Run: headless pygame with SDL's dummy video driver; simulated clock (each Clock.tick advances the game by its frame time, no real sleeping); random seed 0; keys injected as events and as key.get_pressed() state; no mouse input.
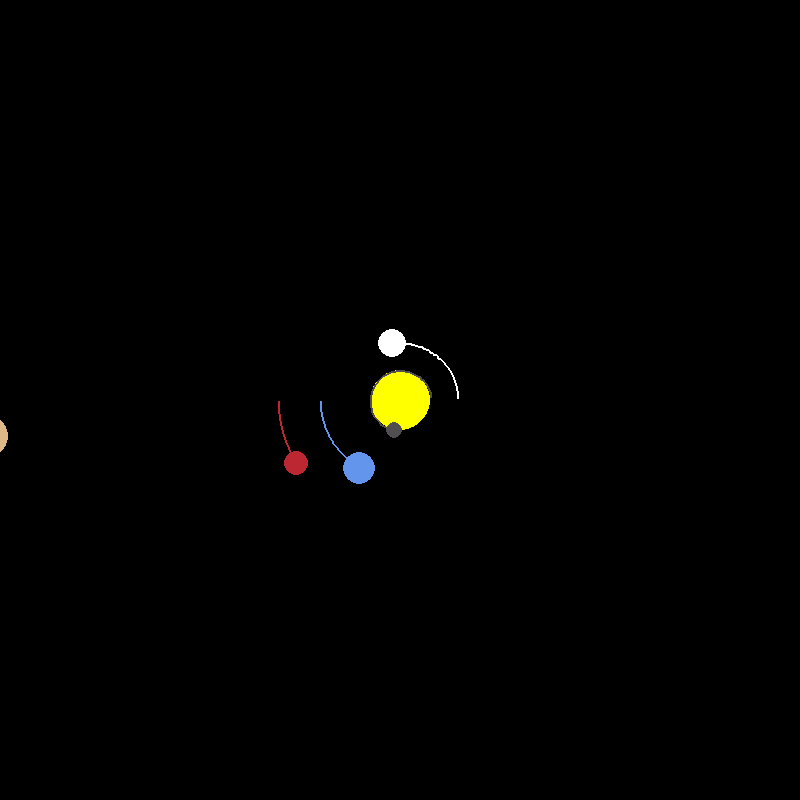
Frame 1 of 4 · flips 1–60 · no input
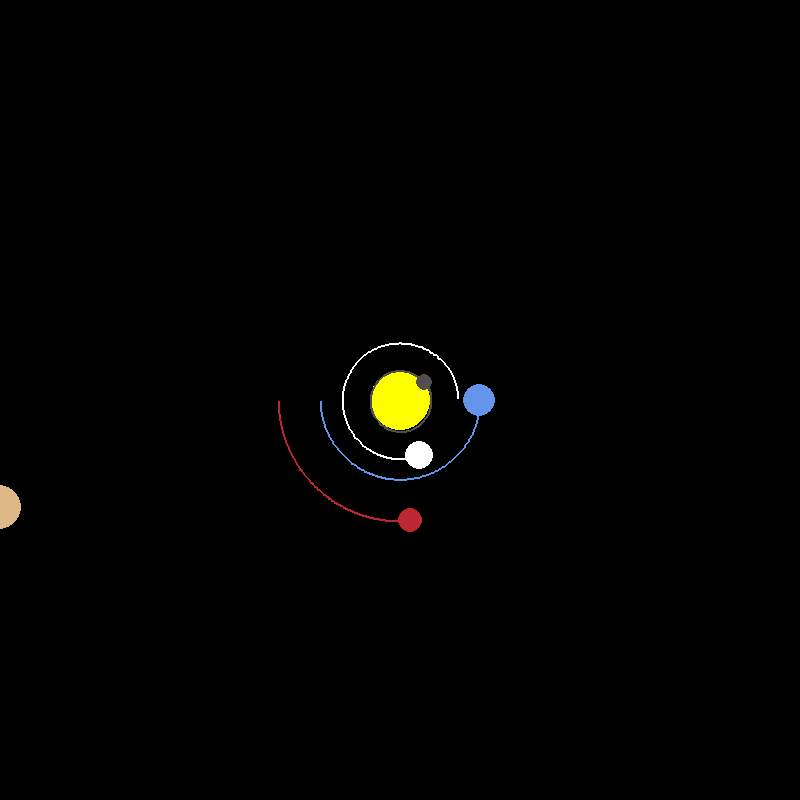
Frame 2 of 4 · flips 61–180 · tapped SPACE, RETURN · held RIGHT (→), D
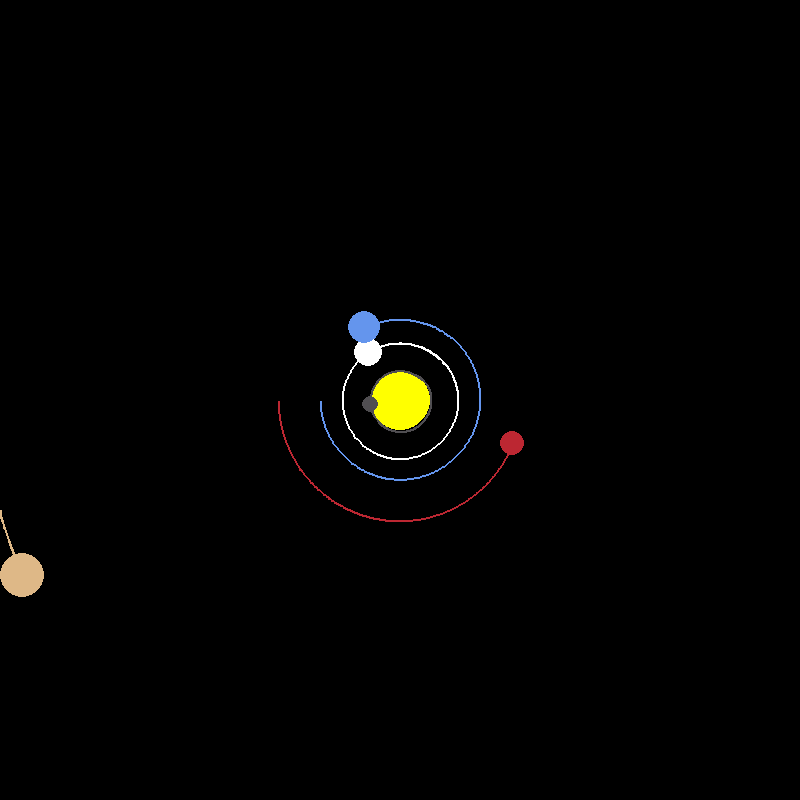
Frame 3 of 4 · flips 181–300 · held DOWN (↓), S
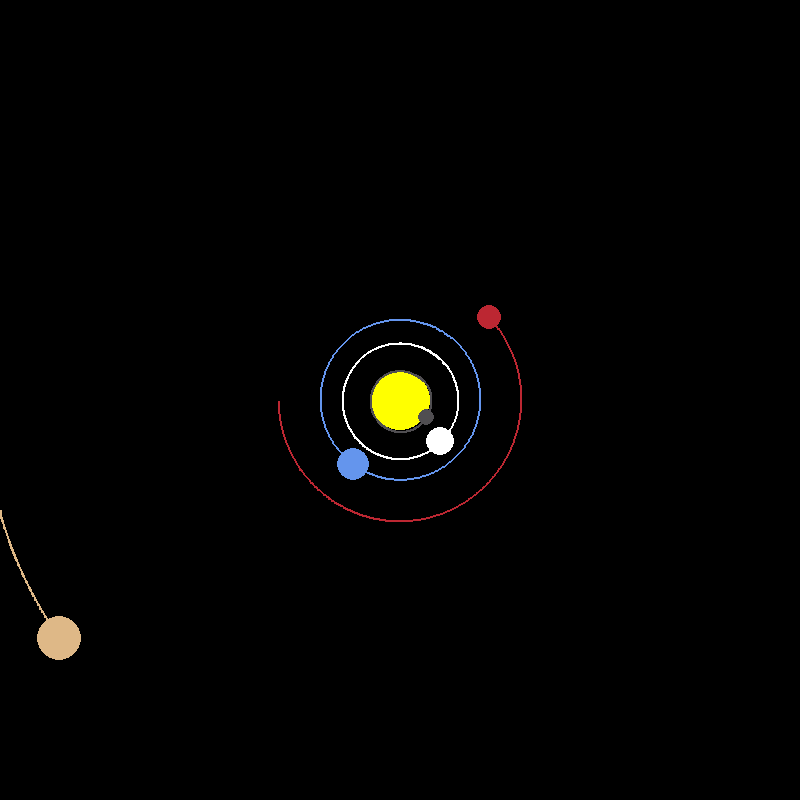
Frame 4 of 4 · flips 301–420 · held LEFT (←), A, UP (↑), W

The pygame program that drew these frames:

import pygame
import math

# Initialize pygame
pygame.init()

# Screen dimensions
WIDTH, HEIGHT = 800, 800
WIN = pygame.display.set_mode((WIDTH, HEIGHT))
pygame.display.set_caption("Simulación del Sistema Solar")

# Colors
WHITE = (255, 255, 255)
YELLOW = (255, 255, 0)
BLUE = (100, 149, 237)
RED = (188, 39, 50)
DARK_GREY = (80, 78, 81)
BLACK = (0, 0, 0)

class Planet:
    AU = 149.6e6 * 1000  # Astronomical Unit in meters
    G = 6.67428e-11  # Gravitational constant
    # Increase the general scale so that the inner planets are visible
    # outside the surface of the sun.
    SCALE = 80 / AU  # 1AU = 80 pixels
    TIMESTEP = 3600 * 24  # 1 day in seconds

    def __init__(self, x, y, radius, color, mass):
        self.x = x
        self.y = y
        self.radius = radius
        self.color = color
        self.mass = mass

        self.orbit = []
        self.sun = False
        self.distance_to_sun = 0

        self.x_vel = 0
        self.y_vel = 0

    def draw(self, win):
        x = self.x * self.SCALE + WIDTH / 2
        y = self.y * self.SCALE + HEIGHT / 2
        
        if len(self.orbit) > 2:
            updated_points = []
            for point in self.orbit:
                x_point, y_point = point
                x_point = x_point * self.SCALE + WIDTH / 2
                y_point = y_point * self.SCALE + HEIGHT / 2
                updated_points.append((x_point, y_point))
            
            pygame.draw.lines(win, self.color, False, updated_points, 2)

        pygame.draw.circle(win, self.color, (int(x), int(y)), self.radius)

    def attraction(self, other):
        other_x, other_y = other.x, other.y
        distance_x = other_x - self.x
        distance_y = other_y - self.y
        distance = math.sqrt(distance_x ** 2 + distance_y ** 2)

        if other.sun:
            self.distance_to_sun = distance

        force = self.G * self.mass * other.mass / distance**2
        theta = math.atan2(distance_y, distance_x)
        force_x = math.cos(theta) * force
        force_y = math.sin(theta) * force
        return force_x, force_y

    def update_position(self, planets):
        if self.sun:
            return

        total_fx = total_fy = 0
        for planet in planets:
            if self == planet:
                continue

            fx, fy = self.attraction(planet)
            total_fx += fx
            total_fy += fy

        self.x_vel += total_fx / self.mass * self.TIMESTEP
        self.y_vel += total_fy / self.mass * self.TIMESTEP

        self.x += self.x_vel * self.TIMESTEP
        self.y += self.y_vel * self.TIMESTEP
        self.orbit.append((self.x, self.y))


def main():
    run = True
    clock = pygame.time.Clock()

    sun = Planet(0, 0, 30, YELLOW, 1.98892 * 10**30)
    sun.sun = True

    mercury = Planet(0.387 * Planet.AU, 0, 8, DARK_GREY, 3.30 * 10**23)
    mercury.y_vel = -47.4 * 1000

    venus = Planet(0.723 * Planet.AU, 0, 14, WHITE, 4.8685 * 10**24)
    venus.y_vel = -35.02 * 1000
    
    earth = Planet(-1 * Planet.AU, 0, 16, BLUE, 5.9742 * 10**24)
    earth.y_vel = 29.783 * 1000

    mars = Planet(-1.524 * Planet.AU, 0, 12, RED, 6.39 * 10**23)
    mars.y_vel = 24.077 * 1000

    jupiter = Planet(-5.2 * Planet.AU, 0, 22, (222, 184, 135), 1.898 * 10**27)
    jupiter.y_vel = 13.06 * 1000

    saturn = Planet(9.5 * Planet.AU, 0, 20, (238, 232, 170), 5.683 * 10**26)
    saturn.y_vel = -9.68 * 1000

    uranus = Planet(-19.2 * Planet.AU, 0, 18, (173, 216, 230), 8.681 * 10**25)
    uranus.y_vel = 6.80 * 1000

    neptune = Planet(30.1 * Planet.AU, 0, 18, (0, 0, 139), 1.024 * 10**26)
    neptune.y_vel = -5.43 * 1000

    planets = [sun, mercury, venus, earth, mars, jupiter, saturn, uranus, neptune]

    while run:
        clock.tick(60)
        WIN.fill(BLACK)

        for event in pygame.event.get():
            if event.type == pygame.QUIT:
                run = False

        for planet in planets:
            planet.update_position(planets)
            planet.draw(WIN)

        pygame.display.update()

    pygame.quit()

if __name__ == "__main__":
    main()
